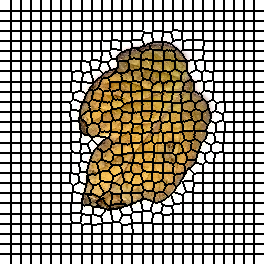

The table this chart was drawn from, first rows:
0, 0, 0, 0, 0, 0, 0, 0, 0, 0, 0, 1, 1, 1, 1, 1, 1, 1, 1, 1, 1, 2, 2, 2
0, 0, 0, 0, 0, 0, 0, 0, 0, 0, 0, 1, 1, 1, 1, 1, 1, 1, 1, 1, 1, 2, 2, 2
0, 0, 0, 0, 0, 0, 0, 0, 0, 0, 0, 1, 1, 1, 1, 1, 1, 1, 1, 1, 1, 2, 2, 2
0, 0, 0, 0, 0, 0, 0, 0, 0, 0, 0, 1, 1, 1, 1, 1, 1, 1, 1, 1, 1, 2, 2, 2
0, 0, 0, 0, 0, 0, 0, 0, 0, 0, 0, 1, 1, 1, 1, 1, 1, 1, 1, 1, 1, 2, 2, 2
0, 0, 0, 0, 0, 0, 0, 0, 0, 0, 0, 1, 1, 1, 1, 1, 1, 1, 1, 1, 1, 2, 2, 2
0, 0, 0, 0, 0, 0, 0, 0, 0, 0, 0, 1, 1, 1, 1, 1, 1, 1, 1, 1, 1, 2, 2, 2
0, 0, 0, 0, 0, 0, 0, 0, 0, 0, 0, 1, 1, 1, 1, 1, 1, 1, 1, 1, 1, 2, 2, 2
0, 0, 0, 0, 0, 0, 0, 0, 0, 0, 0, 1, 1, 1, 1, 1, 1, 1, 1, 1, 1, 2, 2, 2
0, 0, 0, 0, 0, 0, 0, 0, 0, 0, 0, 1, 1, 1, 1, 1, 1, 1, 1, 1, 1, 2, 2, 2
0, 0, 0, 0, 0, 0, 0, 0, 0, 0, 0, 1, 1, 1, 1, 1, 1, 1, 1, 1, 1, 2, 2, 2
26, 26, 26, 26, 26, 26, 26, 26, 26, 26, 26, 27, 27, 27, 27, 27, 27, 27, 27, 27, 27, 28, 28, 28
26, 26, 26, 26, 26, 26, 26, 26, 26, 26, 26, 27, 27, 27, 27, 27, 27, 27, 27, 27, 27, 28, 28, 28
26, 26, 26, 26, 26, 26, 26, 26, 26, 26, 26, 27, 27, 27, 27, 27, 27, 27, 27, 27, 27, 28, 28, 28
26, 26, 26, 26, 26, 26, 26, 26, 26, 26, 26, 27, 27, 27, 27, 27, 27, 27, 27, 27, 27, 28, 28, 28
26, 26, 26, 26, 26, 26, 26, 26, 26, 26, 26, 27, 27, 27, 27, 27, 27, 27, 27, 27, 27, 28, 28, 28
26, 26, 26, 26, 26, 26, 26, 26, 26, 26, 26, 27, 27, 27, 27, 27, 27, 27, 27, 27, 27, 28, 28, 28
26, 26, 26, 26, 26, 26, 26, 26, 26, 26, 26, 27, 27, 27, 27, 27, 27, 27, 27, 27, 27, 28, 28, 28
26, 26, 26, 26, 26, 26, 26, 26, 26, 26, 26, 27, 27, 27, 27, 27, 27, 27, 27, 27, 27, 28, 28, 28
26, 26, 26, 26, 26, 26, 26, 26, 26, 26, 26, 27, 27, 27, 27, 27, 27, 27, 27, 27, 27, 28, 28, 28
26, 26, 26, 26, 26, 26, 26, 26, 26, 26, 26, 27, 27, 27, 27, 27, 27, 27, 27, 27, 27, 28, 28, 28
52, 52, 52, 52, 52, 52, 52, 52, 52, 52, 52, 53, 53, 53, 53, 53, 53, 53, 53, 53, 53, 54, 54, 54
52, 52, 52, 52, 52, 52, 52, 52, 52, 52, 52, 53, 53, 53, 53, 53, 53, 53, 53, 53, 53, 54, 54, 54
52, 52, 52, 52, 52, 52, 52, 52, 52, 52, 52, 53, 53, 53, 53, 53, 53, 53, 53, 53, 53, 54, 54, 54
52, 52, 52, 52, 52, 52, 52, 52, 52, 52, 52, 53, 53, 53, 53, 53, 53, 53, 53, 53, 53, 54, 54, 54
52, 52, 52, 52, 52, 52, 52, 52, 52, 52, 52, 53, 53, 53, 53, 53, 53, 53, 53, 53, 53, 54, 54, 54
52, 52, 52, 52, 52, 52, 52, 52, 52, 52, 52, 53, 53, 53, 53, 53, 53, 53, 53, 53, 53, 54, 54, 54
52, 52, 52, 52, 52, 52, 52, 52, 52, 52, 52, 53, 53, 53, 53, 53, 53, 53, 53, 53, 53, 54, 54, 54
52, 52, 52, 52, 52, 52, 52, 52, 52, 52, 52, 53, 53, 53, 53, 53, 53, 53, 53, 53, 53, 54, 54, 54
52, 52, 52, 52, 52, 52, 52, 52, 52, 52, 52, 53, 53, 53, 53, 53, 53, 53, 53, 53, 53, 54, 54, 54
52, 52, 52, 52, 52, 52, 52, 52, 52, 52, 52, 53, 53, 53, 53, 53, 53, 53, 53, 53, 53, 54, 54, 54
79, 79, 79, 79, 79, 79, 79, 79, 79, 79, 79, 80, 80, 80, 80, 80, 80, 80, 80, 80, 80, 81, 81, 81
79, 79, 79, 79, 79, 79, 79, 79, 79, 79, 79, 80, 80, 80, 80, 80, 80, 80, 80, 80, 80, 81, 81, 81
79, 79, 79, 79, 79, 79, 79, 79, 79, 79, 79, 80, 80, 80, 80, 80, 80, 80, 80, 80, 80, 81, 81, 81
79, 79, 79, 79, 79, 79, 79, 79, 79, 79, 79, 80, 80, 80, 80, 80, 80, 80, 80, 80, 80, 81, 81, 81
79, 79, 79, 79, 79, 79, 79, 79, 79, 79, 79, 80, 80, 80, 80, 80, 80, 80, 80, 80, 80, 81, 81, 81
79, 79, 79, 79, 79, 79, 79, 79, 79, 79, 79, 80, 80, 80, 80, 80, 80, 80, 80, 80, 80, 81, 81, 81
79, 79, 79, 79, 79, 79, 79, 79, 79, 79, 79, 80, 80, 80, 80, 80, 80, 80, 80, 80, 80, 81, 81, 81
79, 79, 79, 79, 79, 79, 79, 79, 79, 79, 79, 80, 80, 80, 80, 80, 80, 80, 80, 80, 80, 81, 81, 81
79, 79, 79, 79, 79, 79, 79, 79, 79, 79, 79, 80, 80, 80, 80, 80, 80, 80, 80, 80, 80, 81, 81, 81
79, 79, 79, 79, 79, 79, 79, 79, 79, 79, 79, 80, 80, 80, 80, 80, 80, 80, 80, 80, 80, 81, 81, 81
110, 110, 110, 110, 110, 110, 110, 110, 110, 110, 110, 111, 111, 111, 111, 111, 111, 111, 111, 111, 111, 112, 112, 112
110, 110, 110, 110, 110, 110, 110, 110, 110, 110, 110, 111, 111, 111, 111, 111, 111, 111, 111, 111, 111, 112, 112, 112
110, 110, 110, 110, 110, 110, 110, 110, 110, 110, 110, 111, 111, 111, 111, 111, 111, 111, 111, 111, 111, 112, 112, 112
110, 110, 110, 110, 110, 110, 110, 110, 110, 110, 110, 111, 111, 111, 111, 111, 111, 111, 111, 111, 111, 112, 112, 112
110, 110, 110, 110, 110, 110, 110, 110, 110, 110, 110, 111, 111, 111, 111, 111, 111, 111, 111, 111, 111, 112, 112, 112
110, 110, 110, 110, 110, 110, 110, 110, 110, 110, 110, 111, 111, 111, 111, 111, 111, 111, 111, 111, 111, 112, 112, 112
110, 110, 110, 110, 110, 110, 110, 110, 110, 110, 110, 111, 111, 111, 111, 111, 111, 111, 111, 111, 111, 112, 112, 112
110, 110, 110, 110, 110, 110, 110, 110, 110, 110, 110, 111, 111, 111, 111, 111, 111, 111, 111, 111, 111, 112, 112, 112
110, 110, 110, 110, 110, 110, 110, 110, 110, 110, 110, 111, 111, 111, 111, 111, 111, 111, 111, 111, 111, 112, 112, 112
110, 110, 110, 110, 110, 110, 110, 110, 110, 110, 110, 111, 111, 111, 111, 111, 111, 111, 111, 111, 111, 112, 112, 112
139, 139, 139, 139, 139, 139, 139, 139, 139, 139, 139, 140, 140, 140, 140, 140, 140, 140, 140, 140, 140, 141, 141, 141
139, 139, 139, 139, 139, 139, 139, 139, 139, 139, 139, 140, 140, 140, 140, 140, 140, 140, 140, 140, 140, 141, 141, 141
139, 139, 139, 139, 139, 139, 139, 139, 139, 139, 139, 140, 140, 140, 140, 140, 140, 140, 140, 140, 140, 141, 141, 141
139, 139, 139, 139, 139, 139, 139, 139, 139, 139, 139, 140, 140, 140, 140, 140, 140, 140, 140, 140, 140, 141, 141, 141
139, 139, 139, 139, 139, 139, 139, 139, 139, 139, 139, 140, 140, 140, 140, 140, 140, 140, 140, 140, 140, 141, 141, 141
139, 139, 139, 139, 139, 139, 139, 139, 139, 139, 139, 140, 140, 140, 140, 140, 140, 140, 140, 140, 140, 141, 141, 141
139, 139, 139, 139, 139, 139, 139, 139, 139, 139, 139, 140, 140, 140, 140, 140, 140, 140, 140, 140, 140, 141, 141, 141
139, 139, 139, 139, 139, 139, 139, 139, 139, 139, 139, 140, 140, 140, 140, 140, 140, 140, 140, 140, 140, 141, 141, 141
139, 139, 139, 139, 139, 139, 139, 139, 139, 139, 139, 140, 140, 140, 140, 140, 140, 140, 140, 140, 140, 141, 141, 141
139, 139, 139, 139, 139, 139, 139, 139, 139, 139, 139, 140, 140, 140, 140, 140, 140, 140, 140, 140, 140, 141, 141, 141
... 203 more rows
